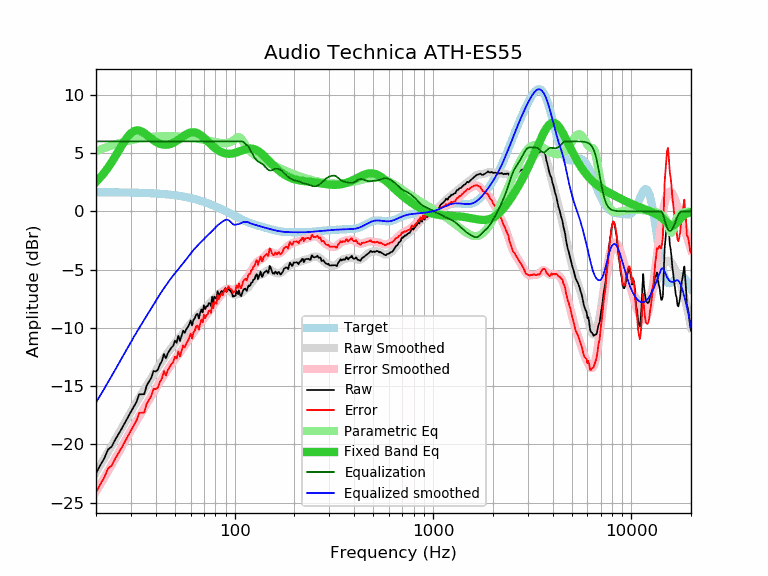

Data behind this chart, as committed beside it:
frequency, raw, error, smoothed, error_smoothed, equalization, parametric_eq, equalized_raw, equalized_smoothed, target
20, -22.49, -24.13, -22.42, -24.06, 6.00, 2.53, -16.49, -16.42, 1.64
21, -21.80, -23.44, -21.82, -23.45, 6.00, 2.90, -15.80, -15.82, 1.64
22, -21.21, -22.85, -21.24, -22.87, 6.00, 3.31, -15.21, -15.24, 1.64
23, -20.44, -22.08, -20.67, -22.30, 6.00, 3.75, -14.44, -14.67, 1.63
24, -20.19, -21.82, -20.12, -21.75, 6.00, 4.22, -14.19, -14.12, 1.63
25, -19.59, -21.22, -19.59, -21.22, 6.00, 4.71, -13.59, -13.59, 1.63
26, -19.10, -20.73, -19.08, -20.70, 6.00, 5.19, -13.10, -13.08, 1.62
27, -18.63, -20.26, -18.58, -20.21, 6.00, 5.66, -12.63, -12.58, 1.62
28, -18.13, -19.75, -18.11, -19.72, 6.00, 6.08, -12.13, -12.11, 1.62
29, -17.65, -19.27, -17.65, -19.26, 6.00, 6.44, -11.65, -11.65, 1.61
30, -17.20, -18.81, -17.21, -18.82, 6.00, 6.71, -11.20, -11.21, 1.61
31, -16.77, -18.38, -16.79, -18.40, 6.00, 6.87, -10.77, -10.79, 1.60
32, -16.36, -17.96, -16.40, -17.99, 6.00, 6.95, -10.36, -10.40, 1.60
33, -15.71, -17.30, -16.02, -17.61, 6.00, 6.93, -9.71, -10.02, 1.59
34, -15.70, -17.29, -15.66, -17.24, 6.00, 6.85, -9.70, -9.66, 1.58
35, -15.69, -17.27, -15.31, -16.88, 6.00, 6.72, -9.69, -9.31, 1.58
36, -14.96, -16.53, -14.97, -16.53, 6.00, 6.56, -8.96, -8.97, 1.57
37, -14.62, -16.18, -14.63, -16.19, 6.00, 6.40, -8.62, -8.63, 1.56
38, -14.29, -15.84, -14.31, -15.86, 6.00, 6.24, -8.29, -8.31, 1.55
39, -13.70, -15.24, -13.99, -15.53, 6.00, 6.10, -7.70, -7.99, 1.54
40, -13.74, -15.27, -13.69, -15.22, 6.00, 5.98, -7.74, -7.69, 1.53
41, -13.60, -15.12, -13.40, -14.92, 6.00, 5.87, -7.60, -7.40, 1.52
42, -13.14, -14.65, -13.12, -14.63, 6.00, 5.80, -7.14, -7.12, 1.51
43, -12.84, -14.34, -12.86, -14.35, 6.00, 5.74, -6.84, -6.86, 1.49
44, -12.23, -13.71, -12.60, -14.08, 6.00, 5.72, -6.23, -6.60, 1.48
45, -12.62, -14.09, -12.36, -13.83, 6.00, 5.71, -6.62, -6.36, 1.46
46, -12.19, -13.64, -12.14, -13.58, 6.00, 5.72, -6.19, -6.14, 1.45
47, -11.93, -13.37, -11.92, -13.35, 6.00, 5.76, -5.93, -5.92, 1.43
48, -11.69, -13.11, -11.71, -13.12, 6.00, 5.81, -5.69, -5.71, 1.42
49, -11.54, -12.94, -11.51, -12.91, 6.00, 5.88, -5.54, -5.51, 1.40
50, -11.10, -12.48, -11.32, -12.70, 6.00, 5.96, -5.10, -5.32, 1.38
51, -11.28, -12.64, -11.14, -12.50, 6.00, 6.05, -5.28, -5.14, 1.36
52, -10.68, -12.02, -10.96, -12.30, 6.00, 6.14, -4.68, -4.96, 1.34
53, -11.13, -12.45, -10.79, -12.11, 6.00, 6.24, -5.13, -4.79, 1.32
54, -10.67, -11.97, -10.63, -11.92, 6.00, 6.34, -4.67, -4.63, 1.29
55, -10.24, -11.51, -10.45, -11.73, 6.00, 6.43, -4.24, -4.45, 1.27
56, -10.43, -11.68, -10.28, -11.53, 6.00, 6.52, -4.43, -4.28, 1.25
57, -10.13, -11.35, -10.11, -11.33, 6.00, 6.60, -4.13, -4.11, 1.22
58, -9.95, -11.15, -9.94, -11.14, 6.00, 6.67, -3.95, -3.94, 1.19
59, -9.70, -10.87, -9.78, -10.94, 6.00, 6.72, -3.70, -3.78, 1.17
60, -9.36, -10.50, -9.62, -10.76, 6.00, 6.76, -3.36, -3.62, 1.14
61, -9.79, -10.90, -9.47, -10.58, 6.00, 6.78, -3.79, -3.47, 1.11
62, -9.31, -10.39, -9.32, -10.40, 6.00, 6.79, -3.31, -3.32, 1.08
63, -9.17, -10.22, -9.19, -10.24, 6.00, 6.77, -3.17, -3.19, 1.05
64, -8.85, -9.87, -9.06, -10.08, 6.00, 6.74, -2.85, -3.06, 1.02
65, -8.81, -9.80, -8.94, -9.93, 6.00, 6.70, -2.81, -2.94, 0.99
66, -9.20, -10.16, -8.82, -9.78, 6.00, 6.64, -3.20, -2.82, 0.95
67, -8.73, -9.65, -8.71, -9.63, 6.00, 6.57, -2.73, -2.71, 0.92
68, -8.41, -9.30, -8.60, -9.48, 6.00, 6.49, -2.41, -2.60, 0.88
69, -8.68, -9.53, -8.49, -9.34, 6.00, 6.40, -2.68, -2.49, 0.85
70, -8.06, -8.88, -8.38, -9.19, 6.00, 6.30, -2.06, -2.38, 0.81
71, -8.40, -9.18, -8.28, -9.06, 6.00, 6.21, -2.40, -2.28, 0.78
72, -8.16, -8.90, -8.18, -8.92, 6.00, 6.11, -2.16, -2.18, 0.74
73, -8.15, -8.86, -8.08, -8.79, 6.00, 6.01, -2.15, -2.08, 0.70
74, -7.88, -8.55, -7.99, -8.65, 6.00, 5.91, -1.88, -1.99, 0.66
75, -7.89, -8.52, -7.89, -8.52, 6.00, 5.82, -1.89, -1.89, 0.62
76, -8.13, -8.72, -7.79, -8.38, 6.00, 5.72, -2.13, -1.79, 0.59
77, -7.32, -7.87, -7.69, -8.24, 6.00, 5.63, -1.32, -1.69, 0.55
78, -7.80, -8.31, -7.59, -8.09, 6.00, 5.55, -1.80, -1.59, 0.51
79, -7.32, -7.79, -7.49, -7.95, 6.00, 5.47, -1.32, -1.49, 0.47
... 553 more rows
